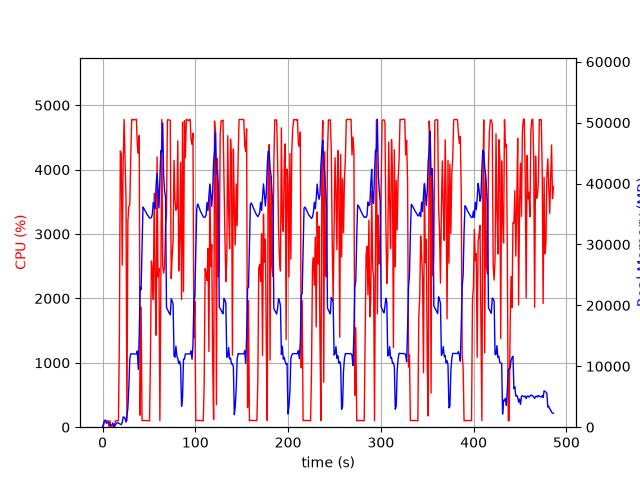

Source data for this figure (header and first rows):
elapsed_time, nproc, cpu, mem_real, mem_virtual
4.220008850097656e-05, 1, 0.0, 7.91, 3185
1.006, 6, 24.8, 518, 2816
2.014, 5, 101.1, 1065, 3215
3.023, 9, 101.2, 1189, 5911
4.032, 3, 99.3, 641.8, 2176
5.039, 3, 100.2, 737.9, 2176
6.047, 3, 99.3, 888.8, 2422
7.054, 4, 4.0, 426.4, 2045
8.062, 3, 99.2, 395.7, 1788
9.07, 3, 2.0, 335.9, 1690
10.08, 3, 1.0, 276.2, 1637
11.09, 6, 7.9, 691.6, 2928
12.09, 3, 3.0, 288.9, 1718
13.1, 1, 43.7, 169.2, 1020
14.11, 1, 100.3, 425.2, 1980
15.12, 1, 99.3, 675.2, 3260
16.12, 1, 99.2, 703.3, 2748
17.13, 1, 100.3, 700.7, 2748
18.14, 1, 1388, 575.5, 6736
19.16, 1, 4291, 507.3, 6758
20.19, 1, 4249, 427.5, 6772
21.2, 1, 2519, 767, 7344
22.21, 1, 4104, 1665, 7344
23.23, 1, 4780, 1665, 7344
24.25, 1, 4196, 1413, 7352
25.27, 1, 3556, 816.8, 8376
26.28, 1, 100.2, 1953, 9428
27.29, 1, 3199, 3097, 9460
28.34, 1, 3426, 6696, 13862
29.34, 1, 3450, 11146, 25664
30.36, 1, 4169, 12041, 25664
31.38, 1, 4776, 12030, 25664
32.4, 1, 4773, 12024, 25664
33.42, 1, 4779, 12024, 25664
34.44, 1, 4773, 12024, 25664
35.46, 1, 4780, 12018, 25664
36.48, 1, 4781, 12018, 25664
37.5, 1, 4376, 12522, 25664
38.52, 1, 4254, 9487, 25941
39.53, 1, 4529, 15063, 41706
40.54, 1, 186.2, 23005, 41706
41.56, 1, 1866, 22597, 62186
42.57, 1, 100.1, 29579, 62186
43.58, 1, 104.2, 36142, 62186
44.58, 1, 106.1, 35910, 62186
45.59, 1, 104.1, 35613, 62186
46.6, 1, 102.2, 35362, 62186
47.61, 1, 104.2, 35030, 62186
48.62, 1, 100.2, 34791, 62186
49.62, 1, 101.2, 34597, 62186
50.63, 1, 101.3, 34338, 62186
51.64, 1, 1083, 34353, 62186
52.66, 1, 2580, 34396, 62186
53.67, 1, 2460, 34968, 62186
54.69, 1, 1982, 36859, 62186
55.72, 1, 3634, 36186, 62186
56.74, 1, 2136, 35849, 86762
57.75, 1, 1428, 39905, 86762
58.78, 1, 4197, 41672, 86762
59.79, 1, 2334, 39044, 86762
... 420 more rows
